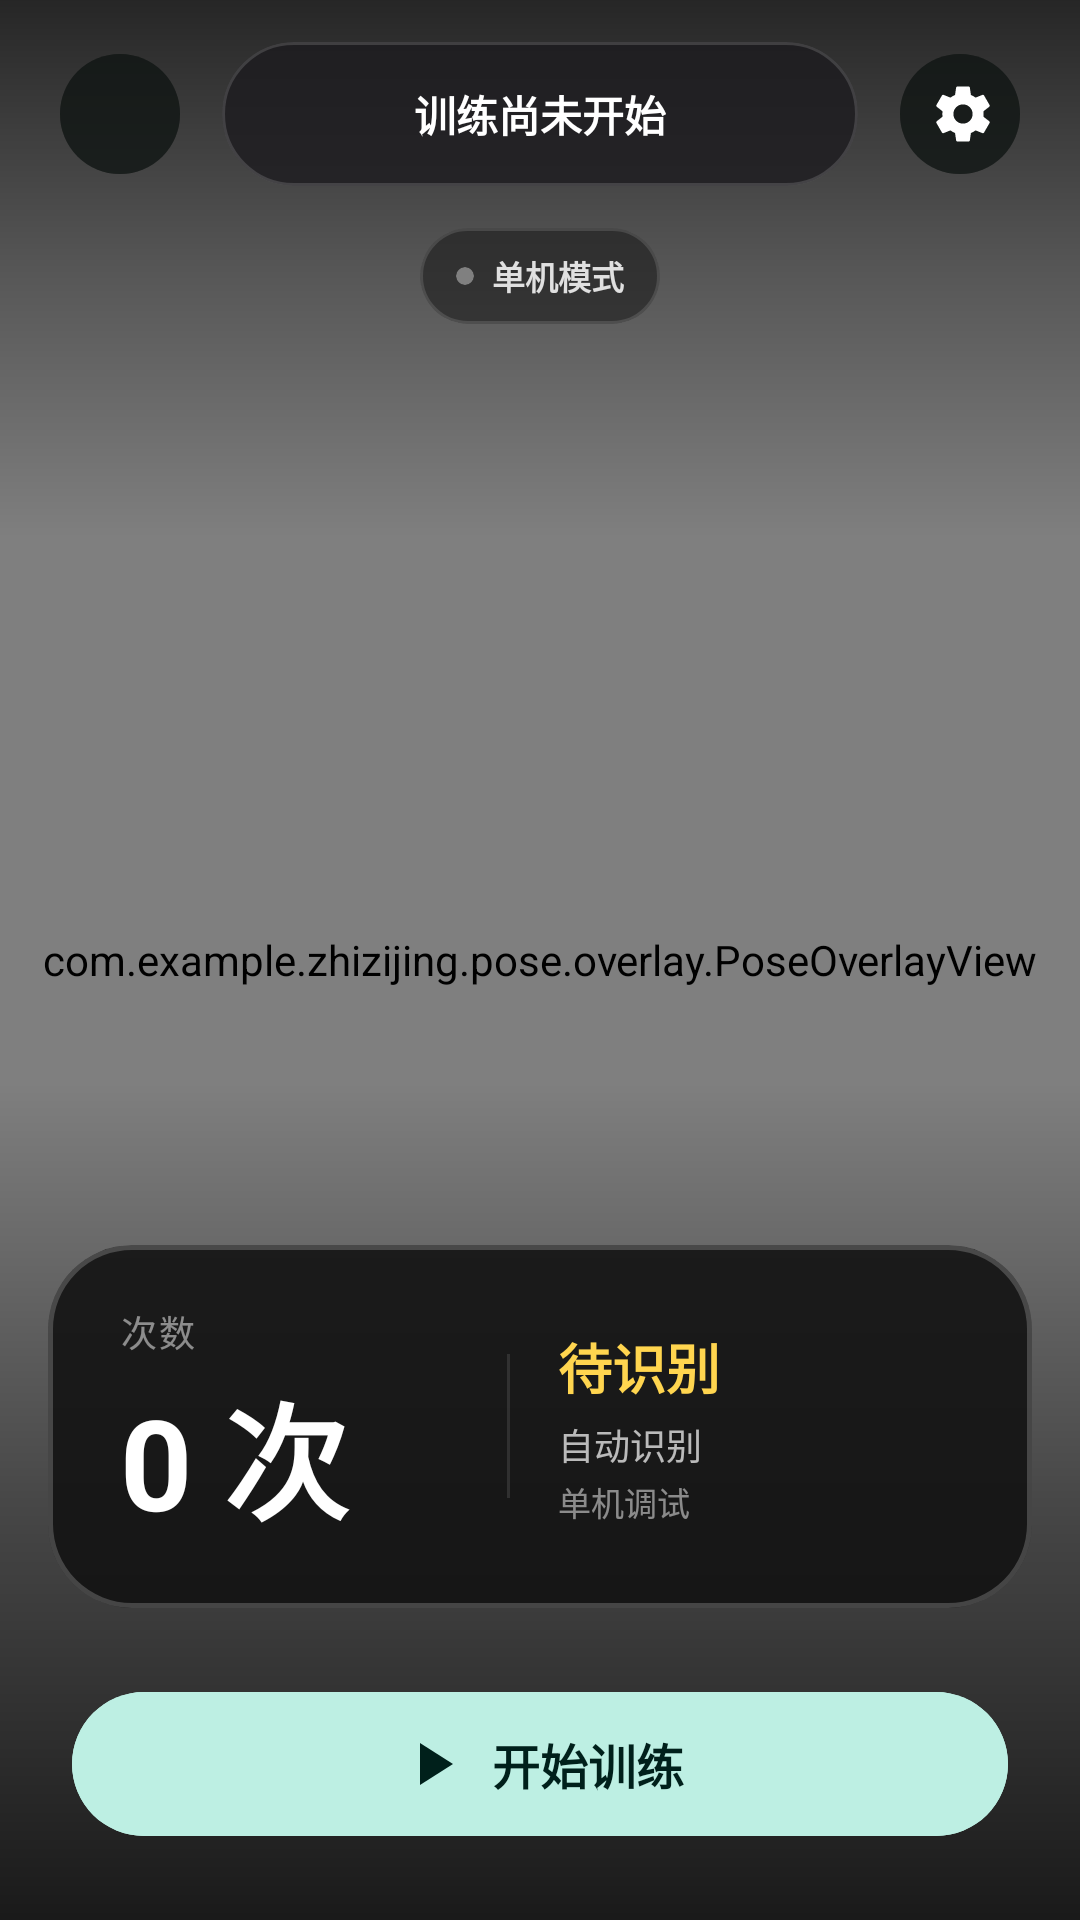

The Android layout XML behind this screen, and the referenced resources:
<!-- AndroidManifest.xml: application theme Theme.ZhiZiJing -->
<!-- res/layout/activity_camera_node.xml -->
<?xml version="1.0" encoding="utf-8"?>
<FrameLayout xmlns:android="http://schemas.android.com/apk/res/android"
    xmlns:app="http://schemas.android.com/apk/res-auto"
    xmlns:tools="http://schemas.android.com/tools" android:layout_width="match_parent" android:layout_height="match_parent" android:background="@color/black" android:fitsSystemWindows="true" tools:ignore="HardcodedText">

    
    <androidx.camera.view.PreviewView android:id="@+id/previewView" android:layout_width="match_parent" android:layout_height="match_parent" app:scaleType="fillCenter" />

    
    <com.example.zhizijing.pose.overlay.PoseOverlayView android:id="@+id/poseOverlayView" android:layout_width="match_parent" android:layout_height="match_parent" />

    
    <View android:layout_width="match_parent" android:layout_height="180dp" android:layout_gravity="top" android:background="@drawable/bg_camera_top_scrim" />

    <View android:layout_width="match_parent" android:layout_height="280dp" android:layout_gravity="bottom" android:background="@drawable/bg_camera_bottom_scrim" />

    
    <LinearLayout android:id="@+id/topStatusBar" android:layout_width="match_parent" android:layout_height="wrap_content" android:layout_gravity="top" android:gravity="center_vertical" android:orientation="horizontal" android:paddingStart="16dp" android:paddingTop="14dp" android:paddingEnd="16dp">

        <com.google.android.material.button.MaterialButton android:id="@+id/backButton" style="@style/ZzjFloatingIconButton" android:layout_width="48dp" android:layout_height="48dp" android:contentDescription="返回" app:icon="@drawable/ic_back_24" />

        <com.google.android.material.card.MaterialCardView android:layout_width="0dp" android:layout_height="48dp" android:layout_marginStart="10dp" android:layout_marginEnd="10dp" android:layout_weight="1" app:cardBackgroundColor="#CC1C1B1F" app:cardCornerRadius="24dp" app:cardElevation="0dp" app:strokeColor="#25FFFFFF" app:strokeWidth="1dp">

            <FrameLayout android:layout_width="match_parent" android:layout_height="match_parent">

                <TextView android:id="@+id/trainingCountdownText" android:layout_width="wrap_content" android:layout_height="wrap_content" android:layout_gravity="center" android:ellipsize="end" android:maxLines="1" android:text="训练尚未开始" android:textColor="@color/white" android:textSize="14sp" android:textStyle="bold" />

                
                <TextView android:id="@+id/cameraStatusText" android:layout_width="0dp" android:layout_height="0dp" android:visibility="gone" tools:ignore="MissingConstraints" />
            </FrameLayout>
        </com.google.android.material.card.MaterialCardView>

        <com.google.android.material.button.MaterialButton android:id="@+id/settingsButton" style="@style/ZzjFloatingIconButton" android:layout_width="48dp" android:layout_height="48dp" android:contentDescription="训练设置" app:icon="@drawable/ic_settings_24" />
    </LinearLayout>

    
    <com.google.android.material.card.MaterialCardView android:id="@+id/connectionStatusCard" android:layout_width="wrap_content" android:layout_height="32dp" android:layout_gravity="top|center_horizontal" android:layout_marginTop="76dp" app:cardBackgroundColor="#991A1A1A" app:cardCornerRadius="16dp" app:cardElevation="0dp" app:strokeColor="#20FFFFFF" app:strokeWidth="1dp">

        <LinearLayout android:layout_width="wrap_content" android:layout_height="match_parent" android:gravity="center_vertical" android:orientation="horizontal" android:paddingStart="12dp" android:paddingEnd="12dp">

            
            <com.google.android.material.card.MaterialCardView android:id="@+id/connectionStatusDot" android:layout_width="6dp" android:layout_height="6dp" android:layout_marginEnd="6dp" app:cardBackgroundColor="#808080" app:cardCornerRadius="3dp" app:cardElevation="0dp" app:strokeWidth="0dp" />

            <TextView android:id="@+id/connectionStatusText" android:layout_width="wrap_content" android:layout_height="wrap_content" android:ellipsize="end" android:maxLines="1" android:text="单机模式" android:textColor="#E0E0E0" android:textSize="11sp" android:textStyle="bold" />
        </LinearLayout>
    </com.google.android.material.card.MaterialCardView>

    
    <LinearLayout android:layout_width="match_parent" android:layout_height="wrap_content" android:layout_gravity="bottom" android:orientation="vertical" android:paddingBottom="16dp">

        
        <com.google.android.material.card.MaterialCardView android:id="@+id/metricsCard" android:layout_width="match_parent" android:layout_height="wrap_content" android:layout_marginStart="16dp" android:layout_marginEnd="16dp" android:layout_marginBottom="16dp" app:cardBackgroundColor="#E5121212" app:cardCornerRadius="28dp" app:cardElevation="0dp" app:strokeColor="#33FFFFFF" app:strokeWidth="1.5dp">

            <LinearLayout android:layout_width="match_parent" android:layout_height="wrap_content" android:baselineAligned="false" android:gravity="center_vertical" android:orientation="horizontal" android:paddingStart="24dp" android:paddingTop="20dp" android:paddingEnd="24dp" android:paddingBottom="20dp">

                
                <LinearLayout android:layout_width="0dp" android:layout_height="wrap_content" android:layout_weight="1.1" android:orientation="vertical">

                    <TextView android:id="@+id/countLabelText" android:layout_width="match_parent" android:layout_height="wrap_content" android:text="次数" android:textColor="#80FFFFFF" android:textSize="12sp" android:letterSpacing="0.05" />

                    <TextView android:id="@+id/countValueText" android:layout_width="match_parent" android:layout_height="wrap_content" android:layout_marginTop="2dp" android:maxLines="1" android:text="0 次" android:textColor="@color/white" android:textSize="42sp" android:textStyle="bold" />
                </LinearLayout>

                
                <View android:layout_width="1dp" android:layout_height="48dp" android:layout_marginStart="16dp" android:layout_marginEnd="16dp" android:background="#1BFFFFFF" />

                
                <LinearLayout android:layout_width="0dp" android:layout_height="wrap_content" android:layout_weight="1.3" android:orientation="vertical">

                    
                    <TextView android:id="@+id/problemValueText" android:layout_width="match_parent" android:layout_height="wrap_content" android:ellipsize="end" android:maxLines="1" android:text="待识别" android:textColor="#FFD54F" android:textSize="18sp" android:textStyle="bold" />

                    
                    <TextView android:id="@+id/actionValueText" android:layout_width="match_parent" android:layout_height="wrap_content" android:layout_marginTop="4dp" android:ellipsize="end" android:maxLines="1" android:text="自动识别" android:textColor="#B3FFFFFF" android:textSize="12sp" />

                    
                    <TextView android:id="@+id/trainingControlHintText" android:layout_width="match_parent" android:layout_height="wrap_content" android:layout_marginTop="2dp" android:ellipsize="end" android:maxLines="1" android:text="单机调试" android:textColor="#80FFFFFF" android:textSize="11sp" />
                </LinearLayout>
            </LinearLayout>
        </com.google.android.material.card.MaterialCardView>

        
        <FrameLayout android:id="@+id/controlDock" android:layout_width="match_parent" android:layout_height="72dp" android:paddingStart="24dp" android:paddingEnd="24dp">

            
            <com.google.android.material.button.MaterialButton android:id="@+id/startTrainingButton" style="@style/ZzjFloatingStartButton" android:layout_width="match_parent" android:layout_height="56dp" android:layout_gravity="center" android:text="开始训练" android:textSize="16sp" android:textStyle="bold" app:cornerRadius="28dp" app:icon="@drawable/ic_play_24" />

            
            <LinearLayout android:id="@+id/activeControlRow" android:layout_width="wrap_content" android:layout_height="match_parent" android:layout_gravity="center" android:gravity="center" android:orientation="horizontal" android:visibility="gone">

                
                <com.google.android.material.floatingactionbutton.FloatingActionButton android:id="@+id/pauseRecognitionButton" android:layout_width="56dp" android:layout_height="56dp" android:contentDescription="暂停识别" app:backgroundTint="#0C332B" app:fabCustomSize="56dp" app:maxImageSize="24dp" app:srcCompat="@drawable/ic_pause_24" app:tint="@color/white" />

                
                <com.google.android.material.floatingactionbutton.FloatingActionButton android:id="@+id/saveTrainingButton" android:layout_width="56dp" android:layout_height="56dp" android:layout_marginStart="24dp" android:contentDescription="结束训练" app:backgroundTint="#421415" app:fabCustomSize="56dp" app:maxImageSize="24dp" app:srcCompat="@drawable/ic_stop_24" app:tint="@color/white" />
            </LinearLayout>
        </FrameLayout>
    </LinearLayout>

    
    <FrameLayout android:id="@+id/countdownOverlay" android:layout_width="match_parent" android:layout_height="match_parent" android:background="#B3000000" android:clickable="true" android:focusable="true" android:visibility="gone">

        <TextView android:id="@+id/countdownNumberText" android:layout_width="140dp" android:layout_height="140dp" android:layout_gravity="center" android:background="@drawable/bg_camera_countdown_number" android:gravity="center" android:text="3" android:textColor="@color/white" android:textSize="72sp" android:textStyle="bold" />
    </FrameLayout>
</FrameLayout>
<!-- resources referenced by this layout -->
<resources>
  <color name="black">#FF000000</color>
  <color name="white">#FFFFFFFF</color>
  <!-- drawable bg_camera_bottom_scrim (drawable) -->
  <?xml version="1.0" encoding="utf-8"?>
  <shape xmlns:android="http://schemas.android.com/apk/res/android">
      <gradient
          android:angle="90"
          android:startColor="#CC000000"
          android:centerColor="#70000000"
          android:endColor="#00000000" />
  </shape>
  <!-- drawable bg_camera_countdown_number (drawable) -->
  <?xml version="1.0" encoding="utf-8"?>
  <shape xmlns:android="http://schemas.android.com/apk/res/android"
      android:shape="oval">
      <solid android:color="@color/zzj_camera_glass" />
      <stroke
          android:width="1dp"
          android:color="#55FFFFFF" />
  </shape>
  <!-- drawable bg_camera_top_scrim (drawable) -->
  <?xml version="1.0" encoding="utf-8"?>
  <shape xmlns:android="http://schemas.android.com/apk/res/android">
      <gradient
          android:angle="270"
          android:startColor="#B3000000"
          android:centerColor="#52000000"
          android:endColor="#00000000" />
  </shape>
  <!-- drawable ic_pause_24 (drawable) -->
  <?xml version="1.0" encoding="utf-8"?>
  <vector xmlns:android="http://schemas.android.com/apk/res/android"
      android:width="24dp"
      android:height="24dp"
      android:viewportWidth="24"
      android:viewportHeight="24">
      <path
          android:fillColor="?attr/colorOnPrimaryContainer"
          android:pathData="M6,5h4v14H6zM14,5h4v14h-4z" />
  </vector>
  <!-- drawable ic_play_24 (drawable) -->
  <?xml version="1.0" encoding="utf-8"?>
  <vector xmlns:android="http://schemas.android.com/apk/res/android"
      android:width="24dp"
      android:height="24dp"
      android:viewportWidth="24"
      android:viewportHeight="24">
      <path
          android:fillColor="?attr/colorOnPrimaryContainer"
          android:pathData="M8,5v14l11,-7z" />
  </vector>
  <!-- drawable ic_stop_24 (drawable) -->
  <?xml version="1.0" encoding="utf-8"?>
  <vector xmlns:android="http://schemas.android.com/apk/res/android"
      android:width="24dp"
      android:height="24dp"
      android:viewportWidth="24"
      android:viewportHeight="24">
      <path
          android:fillColor="?attr/colorOnPrimaryContainer"
          android:pathData="M6,6h12v12H6z" />
  </vector>
  <style name="ZzjFloatingIconButton" parent="Widget.Material3.Button.IconButton">
          <item name="android:layout_width">48dp</item>
          <item name="android:layout_height">48dp</item>
          <item name="android:backgroundTint">@color/zzj_camera_glass_soft</item>
          <item name="cornerRadius">24dp</item>
          <item name="iconSize">22dp</item>
          <item name="iconTint">@color/white</item>
      </style>
  <style name="Theme.ZhiZiJing" parent="Base.Theme.ZhiZiJing" />
  <color name="zzj_camera_glass">#CC101513</color>
  <color name="zzj_camera_glass_soft">#8A101513</color>
  <color name="zzj_background">#F7FBF8</color>
  <color name="zzj_primary">#006B5D</color>
  <color name="zzj_on_primary">#FFFFFFFF</color>
  <color name="zzj_primary_soft">#BDEFE3</color>
  <color name="zzj_on_primary_soft">#00201B</color>
  <color name="zzj_secondary">#4B635D</color>
  <color name="zzj_on_secondary">#FFFFFFFF</color>
  <color name="zzj_secondary_soft">#CDE8DF</color>
  <color name="zzj_surface_container">#EEF7F2</color>
  <color name="zzj_surface_container_high">#E5F0EA</color>
  <color name="zzj_accent">#8B5000</color>
  <color name="zzj_accent_soft">#FFDDB4</color>
  <color name="zzj_on_accent_soft">#2C1600</color>
  <color name="zzj_surface">#FCFFFC</color>
  <color name="zzj_text_primary">#171D1B</color>
  <color name="zzj_text_secondary">#3F4946</color>
  <color name="zzj_border">#C0C9C5</color>
  <color name="zzj_border_soft">#DCE5E1</color>
  <color name="zzj_error">#BA1A1A</color>
  <color name="zzj_error_soft">#FFDAD6</color>
</resources>
